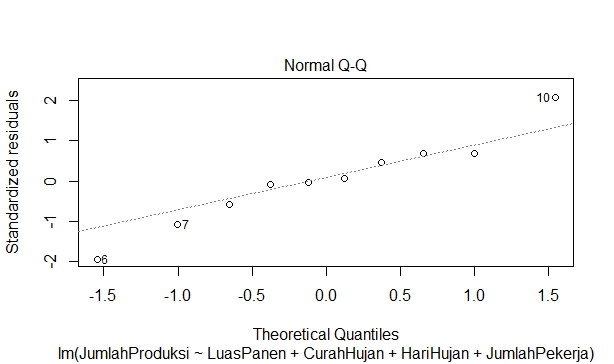

The file beside this chart, header and first rows:
Tahun, JumlahProduksi, LuasPanen, CurahHujan, HariHujan, JumlahPekerja
2011, 563632, 4918, 1765, 122, 19548
2012, 481950, 4264, 1701, 111, 13072
2013, 413295, 3611, 1713, 135, 13111
2014, 382300, 3269, 1670, 130, 13145
2015, 322700, 3034, 1539, 99, 13176
2016, 386885, 3576, 2480, 145, 13144
2017, 318555, 3210, 2344, 112, 19673
2018, 396040, 4013, 1587, 90, 16015
2019, 408700, 4087, 1504, 38, 12248
2020, 532661, 3770, 2881, 135, 15978
